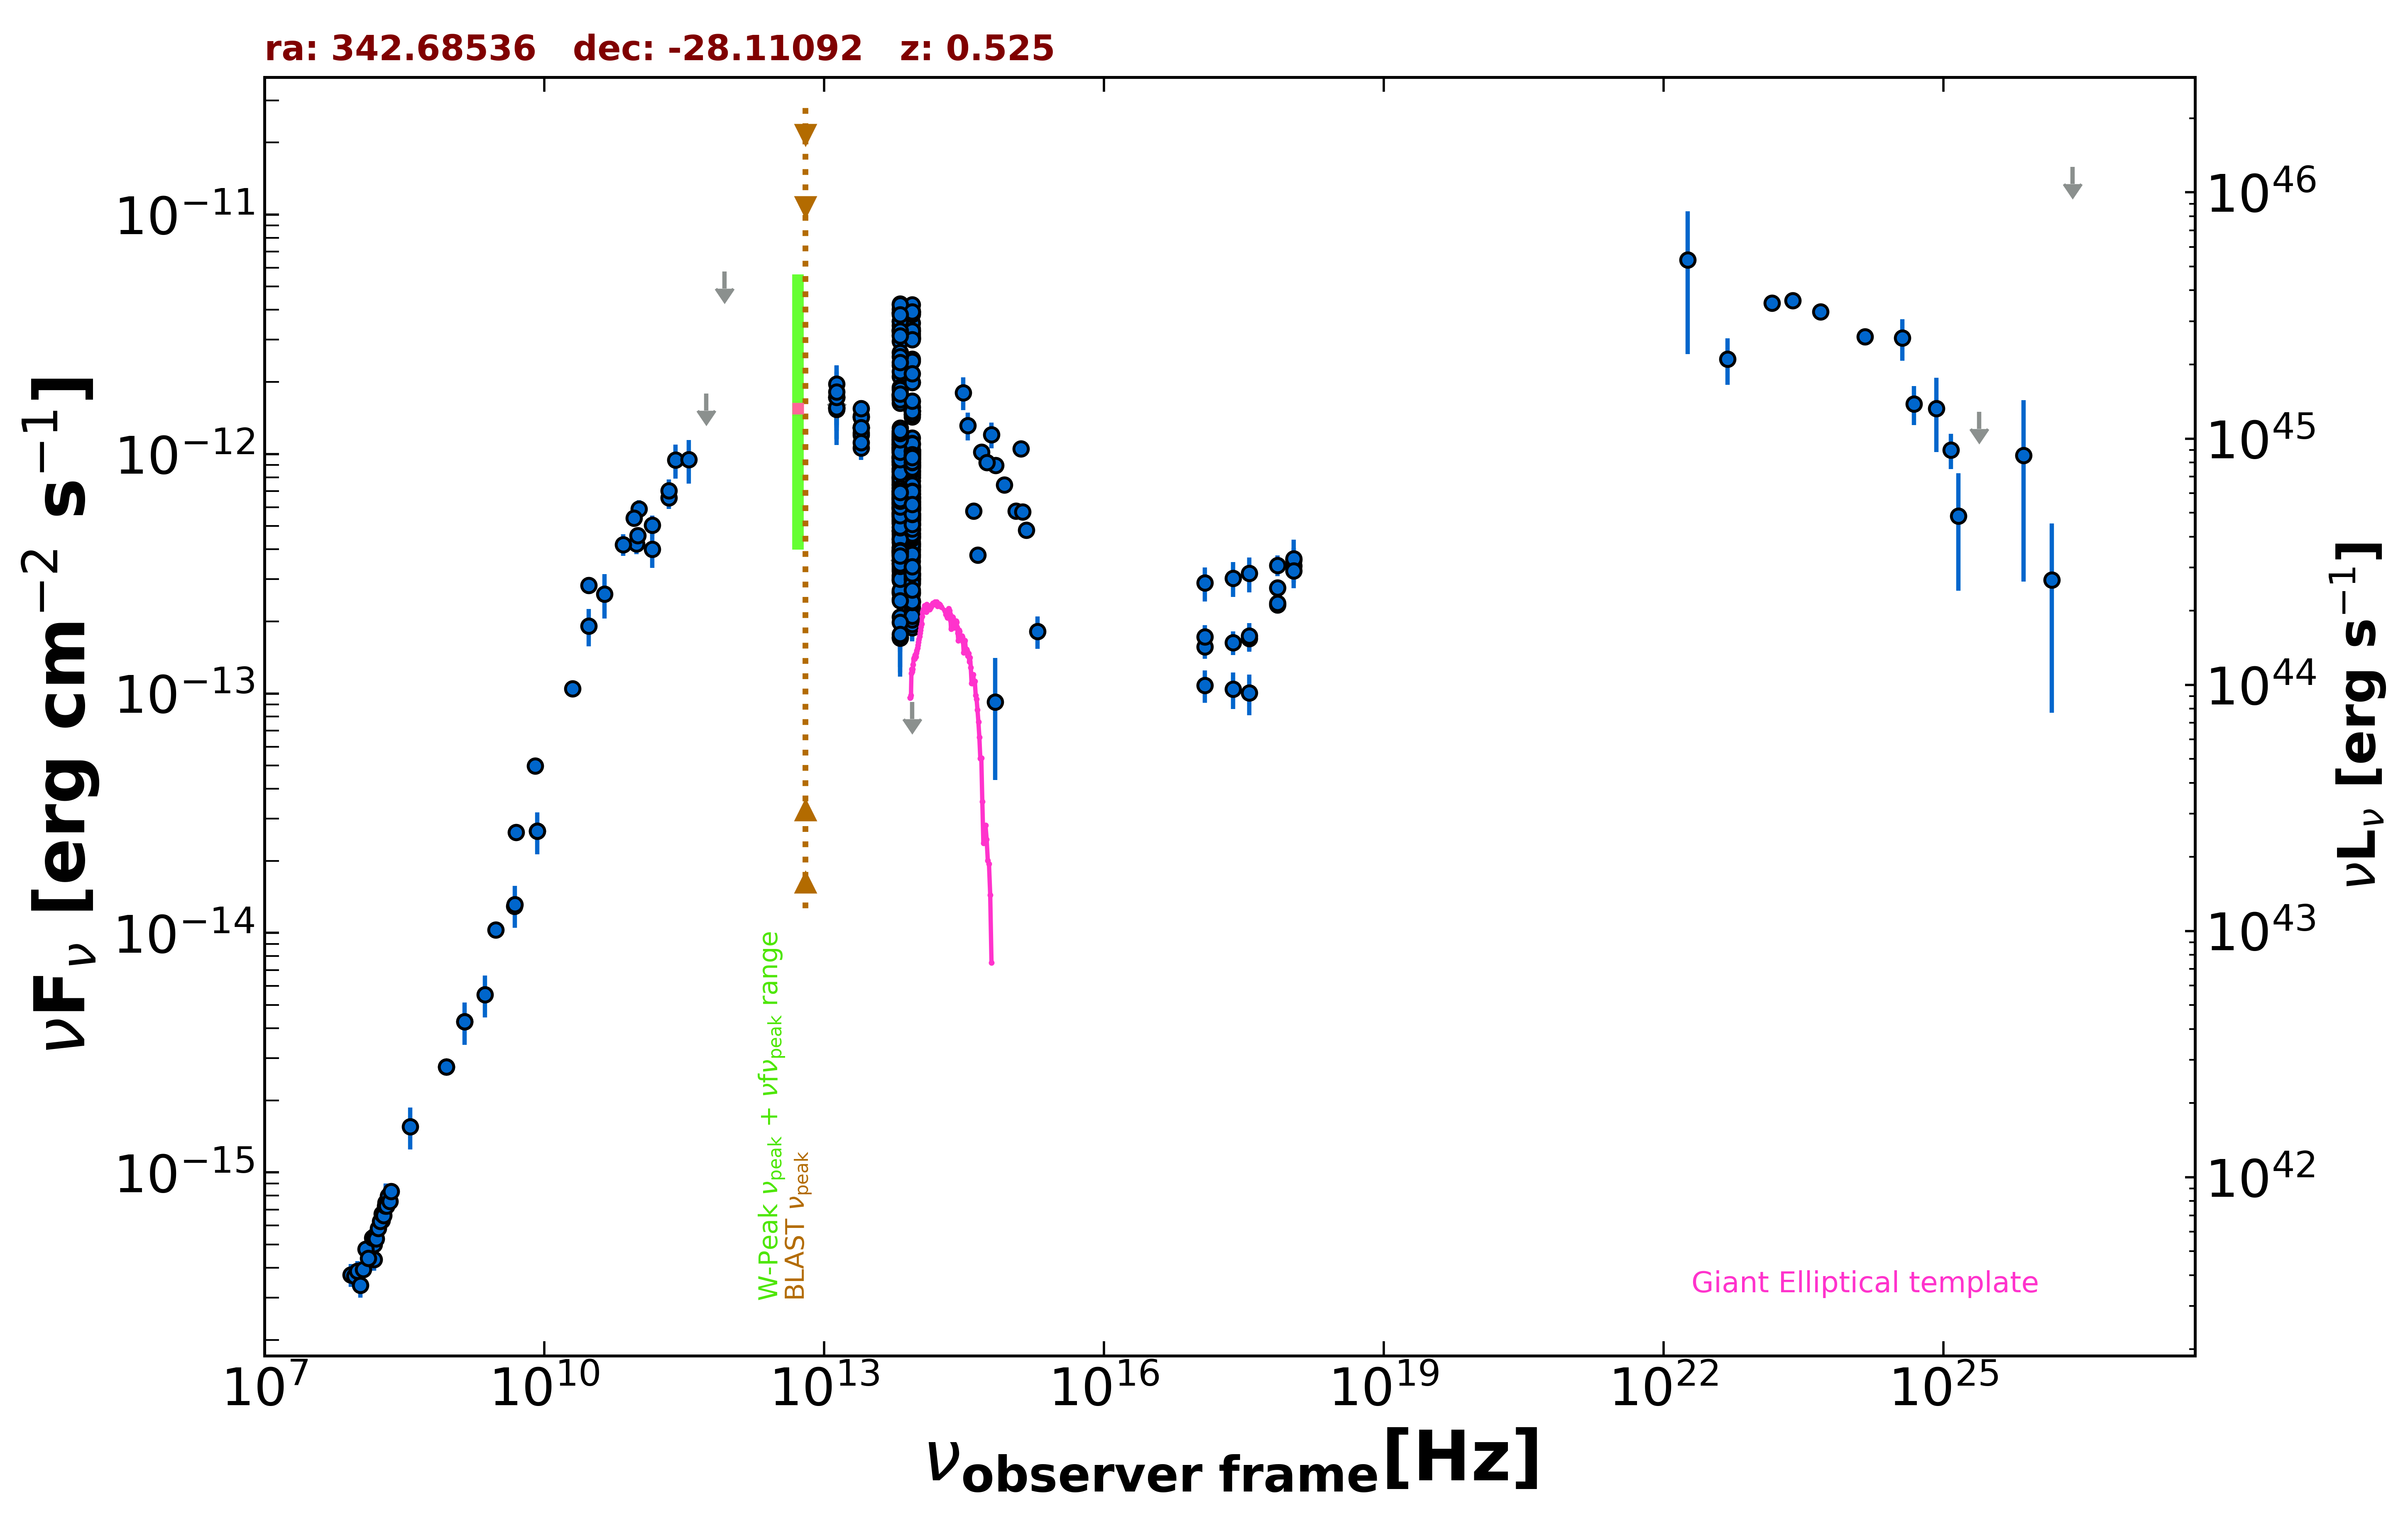

The table this chart was drawn from, first rows:
freq., flux, err_flux, MJD_start, MJD_end, flag, catalog, reference
1.400e+09, 4.270e-15, 1.290e-16, 55000, 55000, , NVSS, Condon et al. 1998  AJ  115  1693
8.870e+08, 2.760e-15, 1.975e-16, 55000, 55000, , RACS, Hale et al. 2021  PASA  38  e058
8.870e+08, 2.760e-15, 1.975e-16, 55000, 55000, , RACS, Hale et al. 2021  PASA  38  e058
3.000e+09, 1.031e-14, 2.500e-17, 55000, 55000, , VLASSQL, Gordon et al. 2021  ApJS  255  30
2.418e+17, 1.633e-13, 1.870e-14, 54080, 55897, , 1OUSX, Giommi et al. in preparation
1.209e+17, 1.568e-13, 1.720e-14, 54080, 55897, , 1OUSX, Giommi et al. in preparation
3.627e+17, 1.699e-13, 2.020e-14, 54080, 55897, , 1OUSX, Giommi et al. in preparation
7.253e+17, 2.761e-13, 1.920e-14, 54080, 55897, , 1OUSX, Giommi et al. in preparation
1.088e+18, 3.409e-13, 4.250e-14, 54080, 55897, , 1OUSX, Giommi et al. in preparation
7.253e+17, 2.349e-13, 1.650e-14, 55000, 55000, , 2SXPS, Evans et al. 2020  ApJS  247  54
1.209e+17, 1.722e-13, 2.065e-14, 55000, 55000, , 2SXPS, Evans et al. 2020  ApJS  247  54
3.627e+17, 1.740e-13, 2.260e-14, 55000, 55000, , 2SXPS, Evans et al. 2020  ApJS  247  54
1.088e+18, 3.610e-13, 4.405e-14, 55000, 55000, , 2SXPS, Evans et al. 2020  ApJS  247  54
1.500e+08, 4.324e-16, 4.365e-17, 55000, 55000, , TGSS150, Intema et al. 2017  A&A  598  A781
5.000e+09, 2.630e-14, 1.300e-15, 55000, 55000, , AT20G, Murphy et al. 2010  MNRAS  402  2403
8.000e+09, 4.992e-14, 2.480e-15, 55000, 55000, , AT20G, Murphy et al. 2010  MNRAS  402  2403
2.000e+10, 1.048e-13, 6.800e-15, 55000, 55000, , AT20G, Murphy et al. 2010  MNRAS  402  2403
8.400e+09, 2.659e-14, 0.000e+00, 55000, 55000, , CRATES, Healey et al. 2007  ApJS  171  61
4.800e+09, 1.296e-14, 8.600e-16, 55000, 55000, , PMN, Griffith et al. 1993-1996  VizieR  VIII/…
2.550e+11, 9.434e-13, 1.528e-13, 56172, 56172, , ALMA, Bonato et al. 2019  MNRAS  485  1188
1.035e+11, 5.899e-13, 5.175e-14, 56656, 56656, , ALMA, Bonato et al. 2019  MNRAS  485  1188
9.146e+10, 5.396e-13, 2.745e-14, 56656, 56656, , ALMA, Bonato et al. 2019  MNRAS  485  1188
9.744e+10, 4.209e-13, 3.895e-14, 56906, 56906, , ALMA, Bonato et al. 2019  MNRAS  485  1188
1.430e+11, 4.004e-13, 6.560e-14, 55000, 55000, , PCCS2143, GHz The Planck Collaboration 2018  A&A  …
2.170e+11, 6.560e-13, 6.585e-14, 55000, 55000, , PCCS2217, GHz The Planck Collaboration 2018  A&A  …
3.000e+10, 2.830e-13, 2.310e-14, 55000, 55000, , PCCS2, 30 GHz The Planck Collaboration 2018  A&…
3.000e+10, 1.913e-13, 3.420e-14, 55000, 55000, , PCNT, The Planck Collaboration 2018  A&A  619 …
4.400e+10, 2.601e-13, 5.485e-14, 55000, 55000, , PCNT, The Planck Collaboration 2018  A&A  619 …
7.000e+10, 4.187e-13, 4.290e-14, 55000, 55000, , PCNT, The Planck Collaboration 2018  A&A  619 …
1.000e+11, 4.576e-13, 3.025e-14, 55000, 55000, , PCNT, The Planck Collaboration 2018  A&A  619 …
1.430e+11, 5.053e-13, 4.790e-14, 55000, 55000, , PCNT, The Planck Collaboration 2018  A&A  619 …
2.170e+11, 7.028e-13, 7.955e-14, 55000, 55000, , PCNT, The Planck Collaboration 2018  A&A  619 …
3.530e+11, 9.476e-13, 1.954e-13, 55000, 55000, , PCNT, The Planck Collaboration 2018  A&A  619 …
5.450e+11, 1.788e-12, 0.000e+00, 55000, 55000, UL, PCNT, The Planck Collaboration 2018  A&A  619 …
8.570e+11, 5.786e-12, 0.000e+00, 55000, 55000, UL, PCNT, The Planck Collaboration 2018  A&A  619 …
8.817e+13, 1.167e-12, 3.500e-15, 55000, 55000, , UNWISE, Schlafly et al. 2019  ApJS  240  30
6.517e+13, 1.283e-12, 5.000e-15, 55000, 55000, , UNWISE, Schlafly et al. 2019  ApJS  240  30
8.817e+13, 1.996e-12, 4.200e-14, 55000, 55000, , WISE, Wright et al. 2010  AJ  140  1868
6.517e+13, 2.110e-12, 4.250e-14, 55000, 55000, , WISE, Wright et al. 2010  AJ  140  1868
2.498e+13, 1.294e-12, 5.950e-14, 55000, 55000, , WISE, Wright et al. 2010  AJ  140  1868
1.363e+13, 1.564e-12, 1.500e-13, 55000, 55000, , WISE, Wright et al. 2010  AJ  140  1868
8.817e+13, 3.333e-12, 7.100e-14, 57898, 57898, , NEOWISE, Mainzer et al. 2014  ApJ  792  30
6.517e+13, 3.444e-12, 8.900e-14, 57898, 57898, , NEOWISE, Mainzer et al. 2014  ApJ  792  30
8.817e+13, 3.266e-12, 7.500e-14, 57898, 57898, , NEOWISE, Mainzer et al. 2014  ApJ  792  30
6.517e+13, 3.580e-12, 9.200e-14, 57898, 57898, , NEOWISE, Mainzer et al. 2014  ApJ  792  30
8.817e+13, 3.963e-12, 8.000e-14, 57898, 57898, , NEOWISE, Mainzer et al. 2014  ApJ  792  30
6.517e+13, 4.229e-12, 9.000e-14, 57898, 57898, , NEOWISE, Mainzer et al. 2014  ApJ  792  30
8.817e+13, 3.905e-12, 8.300e-14, 57899, 57899, , NEOWISE, Mainzer et al. 2014  ApJ  792  30
6.517e+13, 4.028e-12, 9.650e-14, 57899, 57899, , NEOWISE, Mainzer et al. 2014  ApJ  792  30
8.817e+13, 3.189e-12, 6.750e-14, 57898, 57898, , NEOWISE, Mainzer et al. 2014  ApJ  792  30
6.517e+13, 3.229e-12, 7.450e-14, 57898, 57898, , NEOWISE, Mainzer et al. 2014  ApJ  792  30
8.817e+13, 3.026e-12, 7.250e-14, 57898, 57898, , NEOWISE, Mainzer et al. 2014  ApJ  792  30
6.517e+13, 3.280e-12, 7.550e-14, 57898, 57898, , NEOWISE, Mainzer et al. 2014  ApJ  792  30
8.817e+13, 3.048e-12, 7.600e-14, 57898, 57898, , NEOWISE, Mainzer et al. 2014  ApJ  792  30
6.517e+13, 3.280e-12, 9.400e-14, 57898, 57898, , NEOWISE, Mainzer et al. 2014  ApJ  792  30
8.817e+13, 3.079e-12, 7.100e-14, 57898, 57898, , NEOWISE, Mainzer et al. 2014  ApJ  792  30
6.517e+13, 3.313e-12, 7.600e-14, 57898, 57898, , NEOWISE, Mainzer et al. 2014  ApJ  792  30
8.817e+13, 3.519e-12, 7.100e-14, 57898, 57898, , NEOWISE, Mainzer et al. 2014  ApJ  792  30
6.517e+13, 3.583e-12, 8.900e-14, 57898, 57898, , NEOWISE, Mainzer et al. 2014  ApJ  792  30
8.817e+13, 3.838e-12, 8.850e-14, 57898, 57898, , NEOWISE, Mainzer et al. 2014  ApJ  792  30
... 596 more rows
